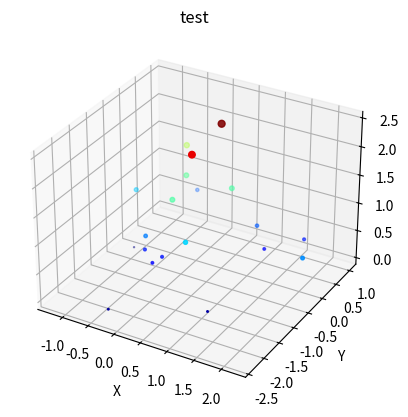

Python code for this plot:
# -*- coding:utf-8 -*-
import numpy as np
import matplotlib.pyplot as mpl
import matplotlib.animation as ma

fig = mpl.figure("qipao")
x = np.random.randn(20)
y = np.random.randn(20)
z = abs(np.random.randn(20))
size = z * 10
ax = fig.add_subplot(projection='3d')
sc = ax.scatter(
    x, y, z,
    s=size,
    marker='o',
    c=z,
    cmap='jet'
    # color='#0000ff'
)

ax.set_title("test")
ax.set_xlabel('X')
ax.set_ylabel('Y')
ax.set_zlabel('Z')


def update(number):
    global x, y, z, size
    index = number % 20
    if z[index] > 2:
        x[index] = np.random.randn(1)
        y[index] = np.random.randn(1)
        z[index] = abs(np.random.randn(1))
        size[index] = z[index]
    size += 2
    z += 0.01
    sc.set_sizes(size)
    sc.set_offsets(np.vstack((x, y)).T)


a = ma.FuncAnimation(fig, update, interval=10)
mpl.show()
